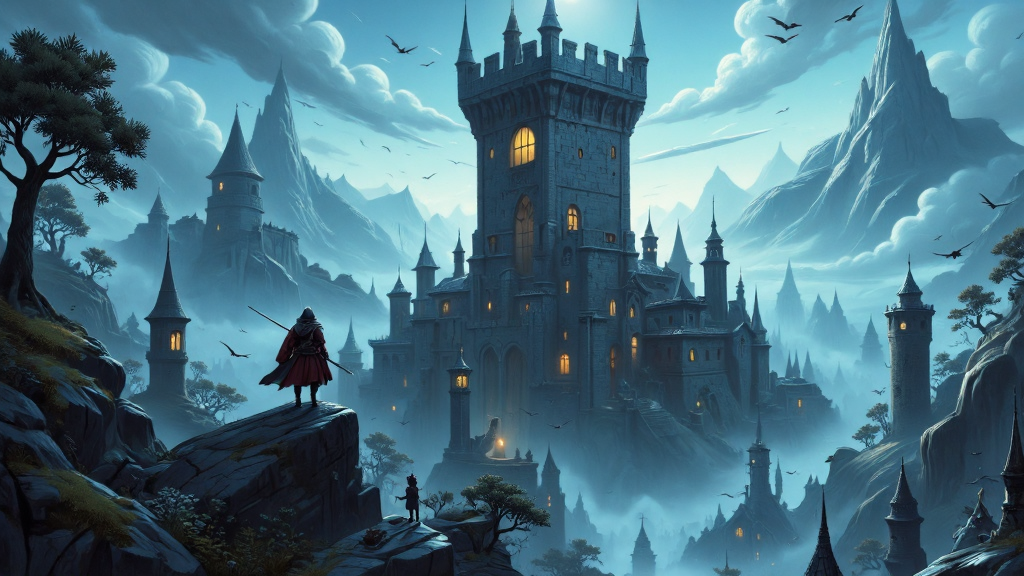
Generation parameters embedded in this image by AUTOMATIC1111 Stable Diffusion web UI or a fork of it (Forge, ...) (PNG 'parameters' text chunk):
This image is a highly detailed, digital painting depicting a fantastical fantasy world. The image depicts a medevil landscape featuring a castle tower with windows aglow with warm lights. The foreground shows a lone, warrior charging to war from atop a rocky outcropping, gazing up at the castle tower. The overall style of the image is a blend of realism and fantasy, with a high level of detail and texture, making it appear almost three-dimensional. ultra quality, ultra detailed
Negative prompt: ((nsfw))
Steps: 26, Sampler: IPNDM, Schedule type: Beta, CFG scale: 1, Distilled CFG Scale: 2, Seed: 2537425891, Size: 1024x576, Model hash: e51c398e53, Model: dreamweaverFluxCharming_v10Fp8Checkpoint, Beta schedule alpha: 0.6, Beta schedule beta: 0.6, Version: f2.0.1v1.10.1-previous-515-gae9380bde, Module 1: flux1DevVAE_safetensors, Module 2: ClipL, Module 3: t5-v1_1-xxl-encoder-Q5_K_M, Module 4: ae